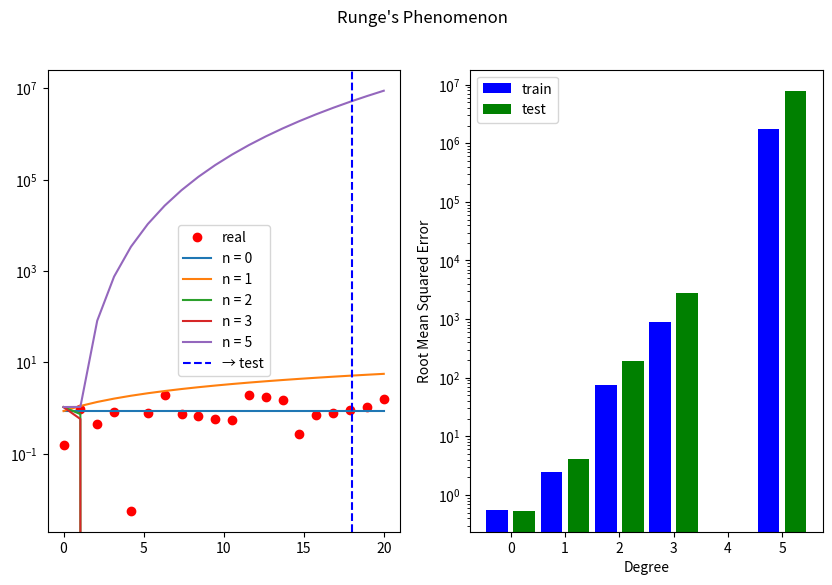

Python code for this plot:
import numpy as np
from matplotlib import pyplot as plt

def metric_mae(y, y_fit):
    return np.mean(np.abs(y - y_fit))

def metric_rmse(y, y_fit):
    return np.sqrt(np.mean((y - y_fit)**2))

N = 20
x = np.linspace(0, N, N)
y = np.abs(np.random.randn(N))
factor = 0.9
n = round(N * factor)
x_train, x_test = x[:n], x[n:]
y_train, y_test = y[:n], y[n:]

fig, axes = plt.subplots(1,2, figsize=(10, 6))
axes[0].plot(x, y, "ro", label="real")
errors = {x: [] for x in ("degree", "train", "test")}
for deg in (0, 1, 2, 3, 5):
    coefs = np.polynomial.Polynomial.fit(x_train, y_train, deg, full=False)
    y_hat = np.sum(np.array([c * x ** (n) for n, c in enumerate(coefs)]), axis=0)
    errors["degree"].append(deg)
    errors["train"].append(metric_rmse(y_train, y_hat[:n]))
    errors["test"].append(metric_rmse(y_test, y_hat[n:]))
    axes[0].plot(x, y_hat, label=f"n = {deg}")
axes[0].axvline(n, ls="--", color="b", label="→ test")
axes[0].legend()
axes[0].set_yscale("log")
axes[1].set_yscale("log")
axes[1].bar([x - 0.25 for x in errors["degree"]], errors["train"], width=0.4, color='b', align='center', label="train")
axes[1].bar([x + 0.25 for x in errors["degree"]], errors["test"],  width=0.4, color='g', align='center', label="test")
axes[1].legend()
axes[1].set_xlabel("Degree")
axes[1].set_ylabel("Root Mean Squared Error")
fig.suptitle("Runge's Phenomenon")
plt.show()
